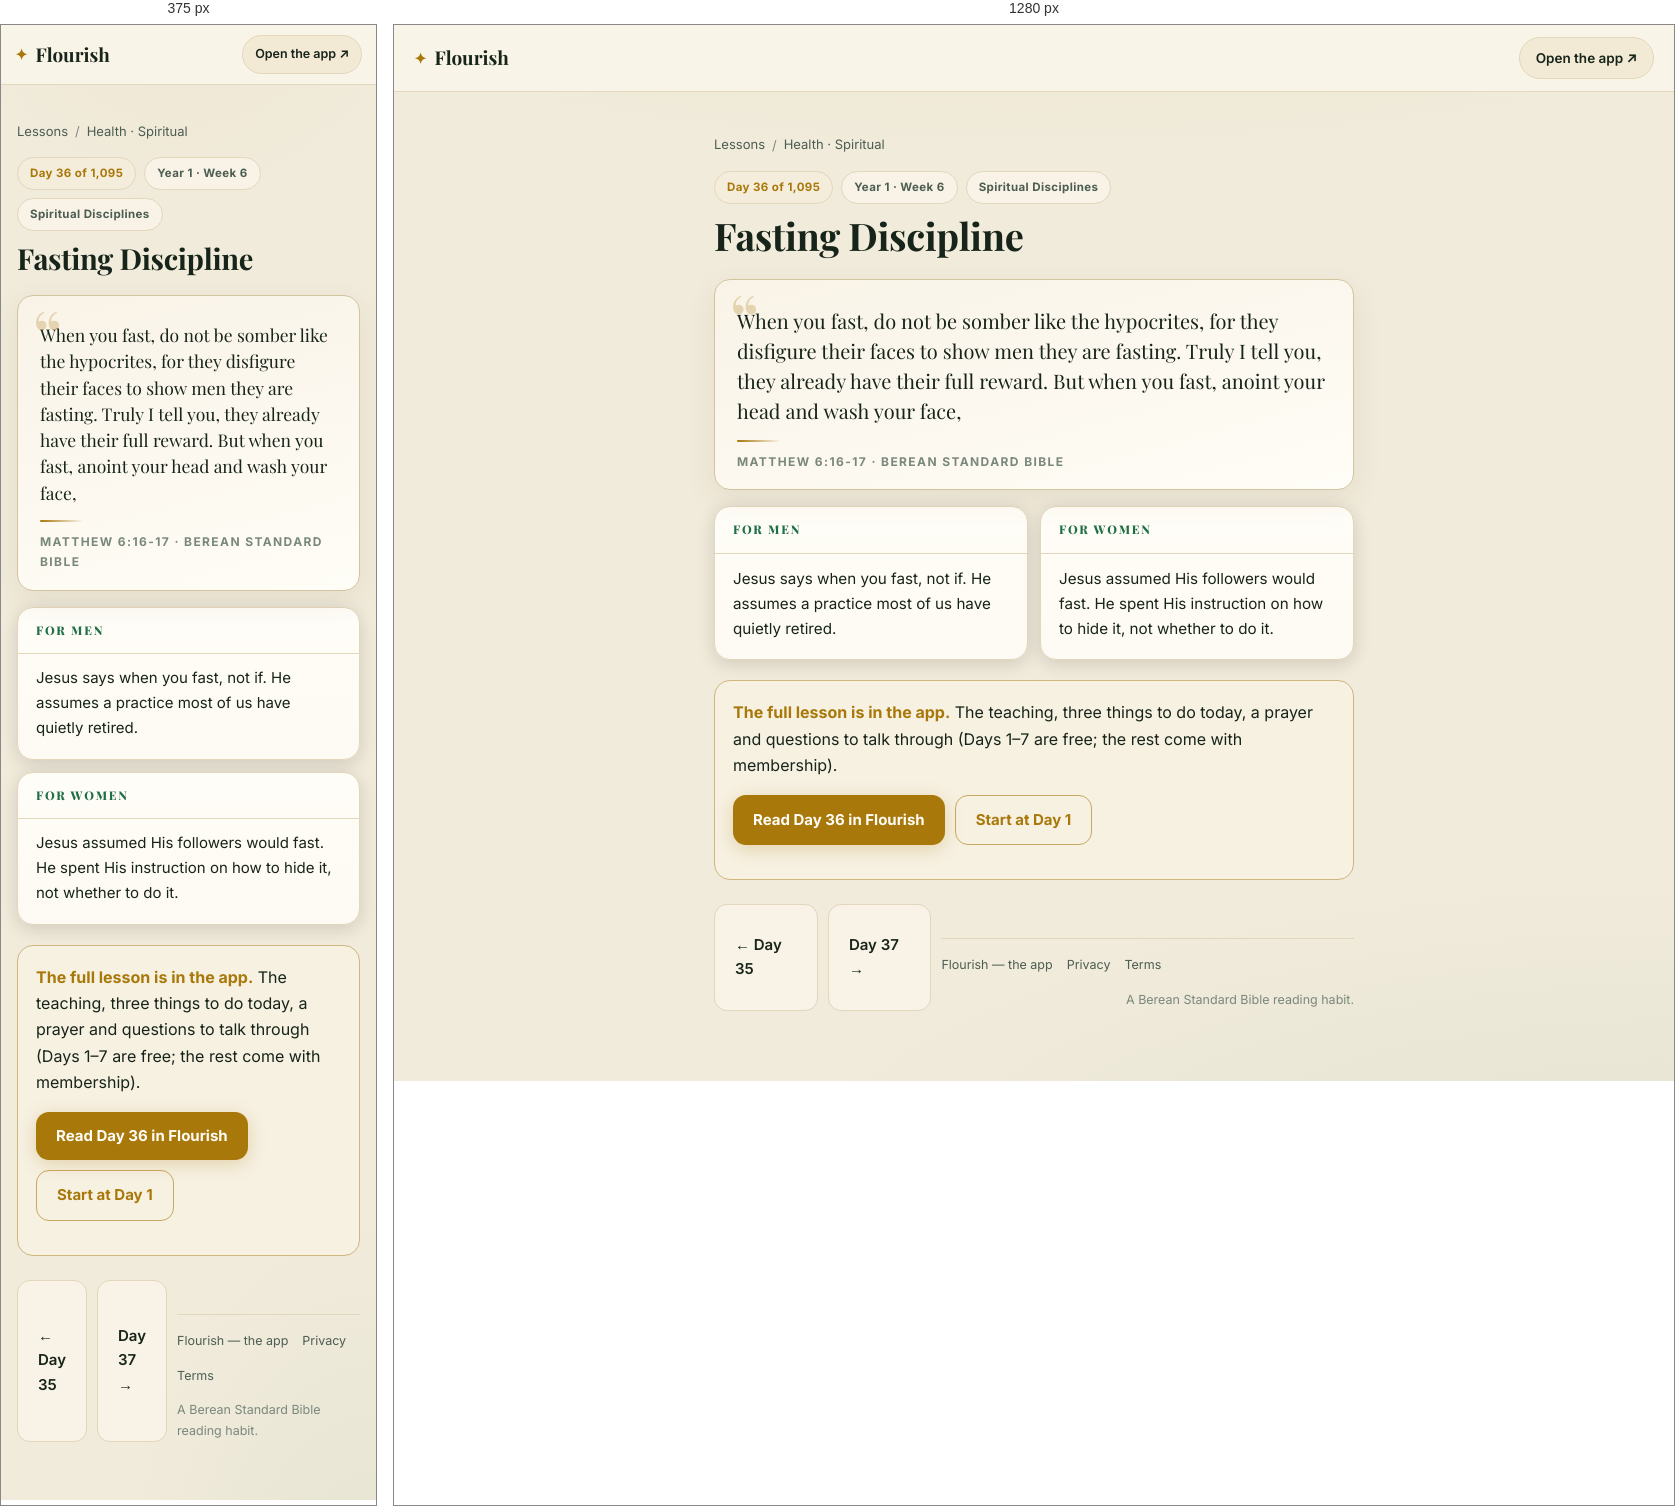
Rendered at 375 px and 1280 px, left to right.

<!-- file: day-36.html -->
<!DOCTYPE html>
<html lang="en">
<head>
<meta charset="UTF-8">
<meta name="viewport" content="width=device-width, initial-scale=1">
<title>Fasting Discipline (Matthew 6:16-17) — Day 36 | Flourish</title>
<meta name="description" content="Matthew 6:16-17: When you fast, do not be somber like the hypocrites, for they disfigure their faces to show men they are fasting. Truly I tell you, they…">
<link rel="canonical" href="https://fitfriendchris.github.io/flourish/learn/day-36.html">
<meta property="og:type" content="article">
<meta property="og:title" content="Fasting Discipline (Matthew 6:16-17) — Day 36 | Flourish">
<meta property="og:description" content="Matthew 6:16-17: When you fast, do not be somber like the hypocrites, for they disfigure their faces to show men they are fasting. Truly I tell you, they…">
<meta property="og:url" content="https://fitfriendchris.github.io/flourish/learn/day-36.html">
<meta property="og:image" content="https://fitfriendchris.github.io/flourish/og.png">
<link rel="stylesheet" href="learn.css">
</head>
<body>
<header class="bar"><a class="brand" href=""><span class="mk">✦</span>Flourish</a><a class="pill" href="">Open the app ↗</a></header>
<main>
<nav class="crumbs"><a href="./">Lessons</a><span>/</span><a href="spiritual.html">Health · Spiritual</a></nav>
<div class="chip-row"><span class="chip gold">Day 36 of 1,095</span><span class="chip">Year 1 · Week 6</span><span class="chip">Spiritual Disciplines</span></div>
<h1>Fasting Discipline</h1>
<figure class="verse"><p>When you fast, do not be somber like the hypocrites, for they disfigure their faces to show men they are fasting. Truly I tell you, they already have their full reward. But when you fast, anoint your head and wash your face,</p><span class="orn"></span><figcaption>Matthew 6:16-17 · Berean Standard Bible</figcaption></figure>
<section class="duo"><article class="reader"><h2>For men</h2><p>Jesus says when you fast, not if. He assumes a practice most of us have quietly retired.</p></article><article class="reader"><h2>For women</h2><p>Jesus assumed His followers would fast. He spent His instruction on how to hide it, not whether to do it.</p></article></section>
<div class="banner"><b>The full lesson is in the app.</b> The teaching, three things to do today, a prayer and questions to talk through (Days 1–7 are free; the rest come with membership).<br><div class="cta-row"><a class="cta" href="../#/academy/lesson/36">Read Day 36 in Flourish</a><a class="cta alt" href="../">Start at Day 1</a></div></div>
<div class="nav"><a class="cta ghost" href="day-35.html">← Day 35</a><a class="cta ghost" href="day-37.html">Day 37 →</a>
<footer class="site"><a href="">Flourish — the app</a><a href="privacy.html">Privacy</a><a href="terms.html">Terms</a><span class="fm">A Berean Standard Bible reading habit.</span></footer>
</main>
</body>
</html>


/* @media block from learn.css */
@media(max-width:620px){
  .bar{padding:10px 14px}
  .pill{font-size:12.5px;padding:8px 12px}
  .duo{grid-template-columns:1fr}
  .lrow .lr{display:none}
  main{padding:18px 16px 48px}
  .verse p{font-size:17.5px}
  .reader p{font-size:15px}
}